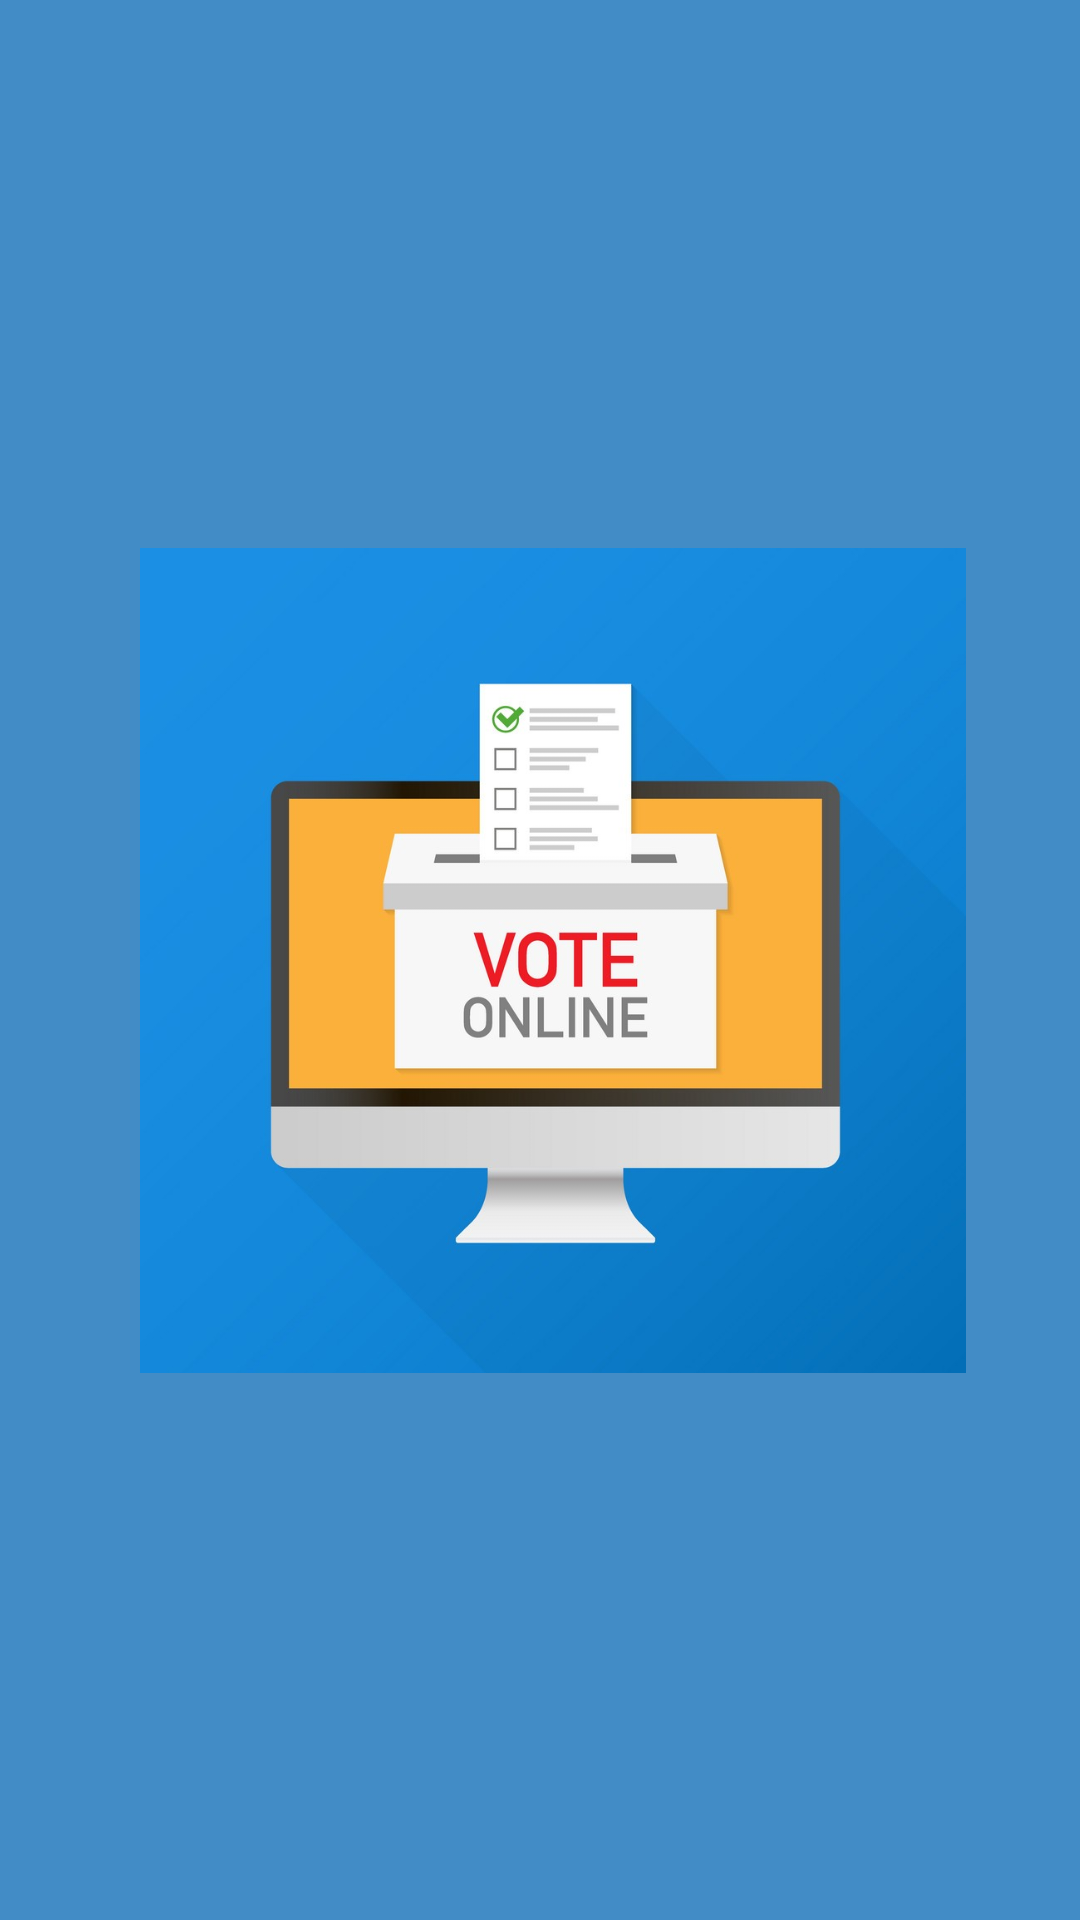

Android layout source for this screen:
<!-- AndroidManifest.xml: application theme AppTheme -->
<!-- res/layout/activity_splash.xml -->
<?xml version="1.0" encoding="UTF-8"?>
<androidx.constraintlayout.widget.ConstraintLayout xmlns:android="http://schemas.android.com/apk/res/android"
    xmlns:app="http://schemas.android.com/apk/res-auto"
    xmlns:tools="http://schemas.android.com/tools"
    android:layout_width="match_parent"
    android:layout_height="match_parent"
    android:background="#428CC6"
    tools:context=".splash">

    <ImageView
        android:id="@+id/imagesplash"
        android:layout_width="308dp"
        android:layout_height="275dp"
        android:src="@drawable/splash"
        app:layout_constraintBottom_toBottomOf="parent"
        app:layout_constraintEnd_toEndOf="parent"
        app:layout_constraintHorizontal_bias="0.583"
        app:layout_constraintStart_toStartOf="parent"
        app:layout_constraintTop_toTopOf="parent"></ImageView>


</androidx.constraintlayout.widget.ConstraintLayout>
<!-- resources referenced by this layout -->
<resources>
  <!-- drawable splash: jpg bitmap (drawable, 92269 bytes) -->
  <style name="AppTheme" parent="Theme.MaterialComponents.Light.NoActionBar.Bridge">
          
          <item name="colorPrimary">@color/colorPrimary</item>
          <item name="colorPrimaryDark">@color/colorPrimaryDark</item>
          <item name="colorAccent">@color/colorAccent</item>
          <item name="windowNoTitle">true</item>
          <item name="windowActionBar">false</item>
      </style>
  <color name="colorPrimary">#FFB20C</color>
  <color name="colorPrimaryDark">#DE9B0B</color>
  <color name="colorAccent">#FFB20C</color>
</resources>
